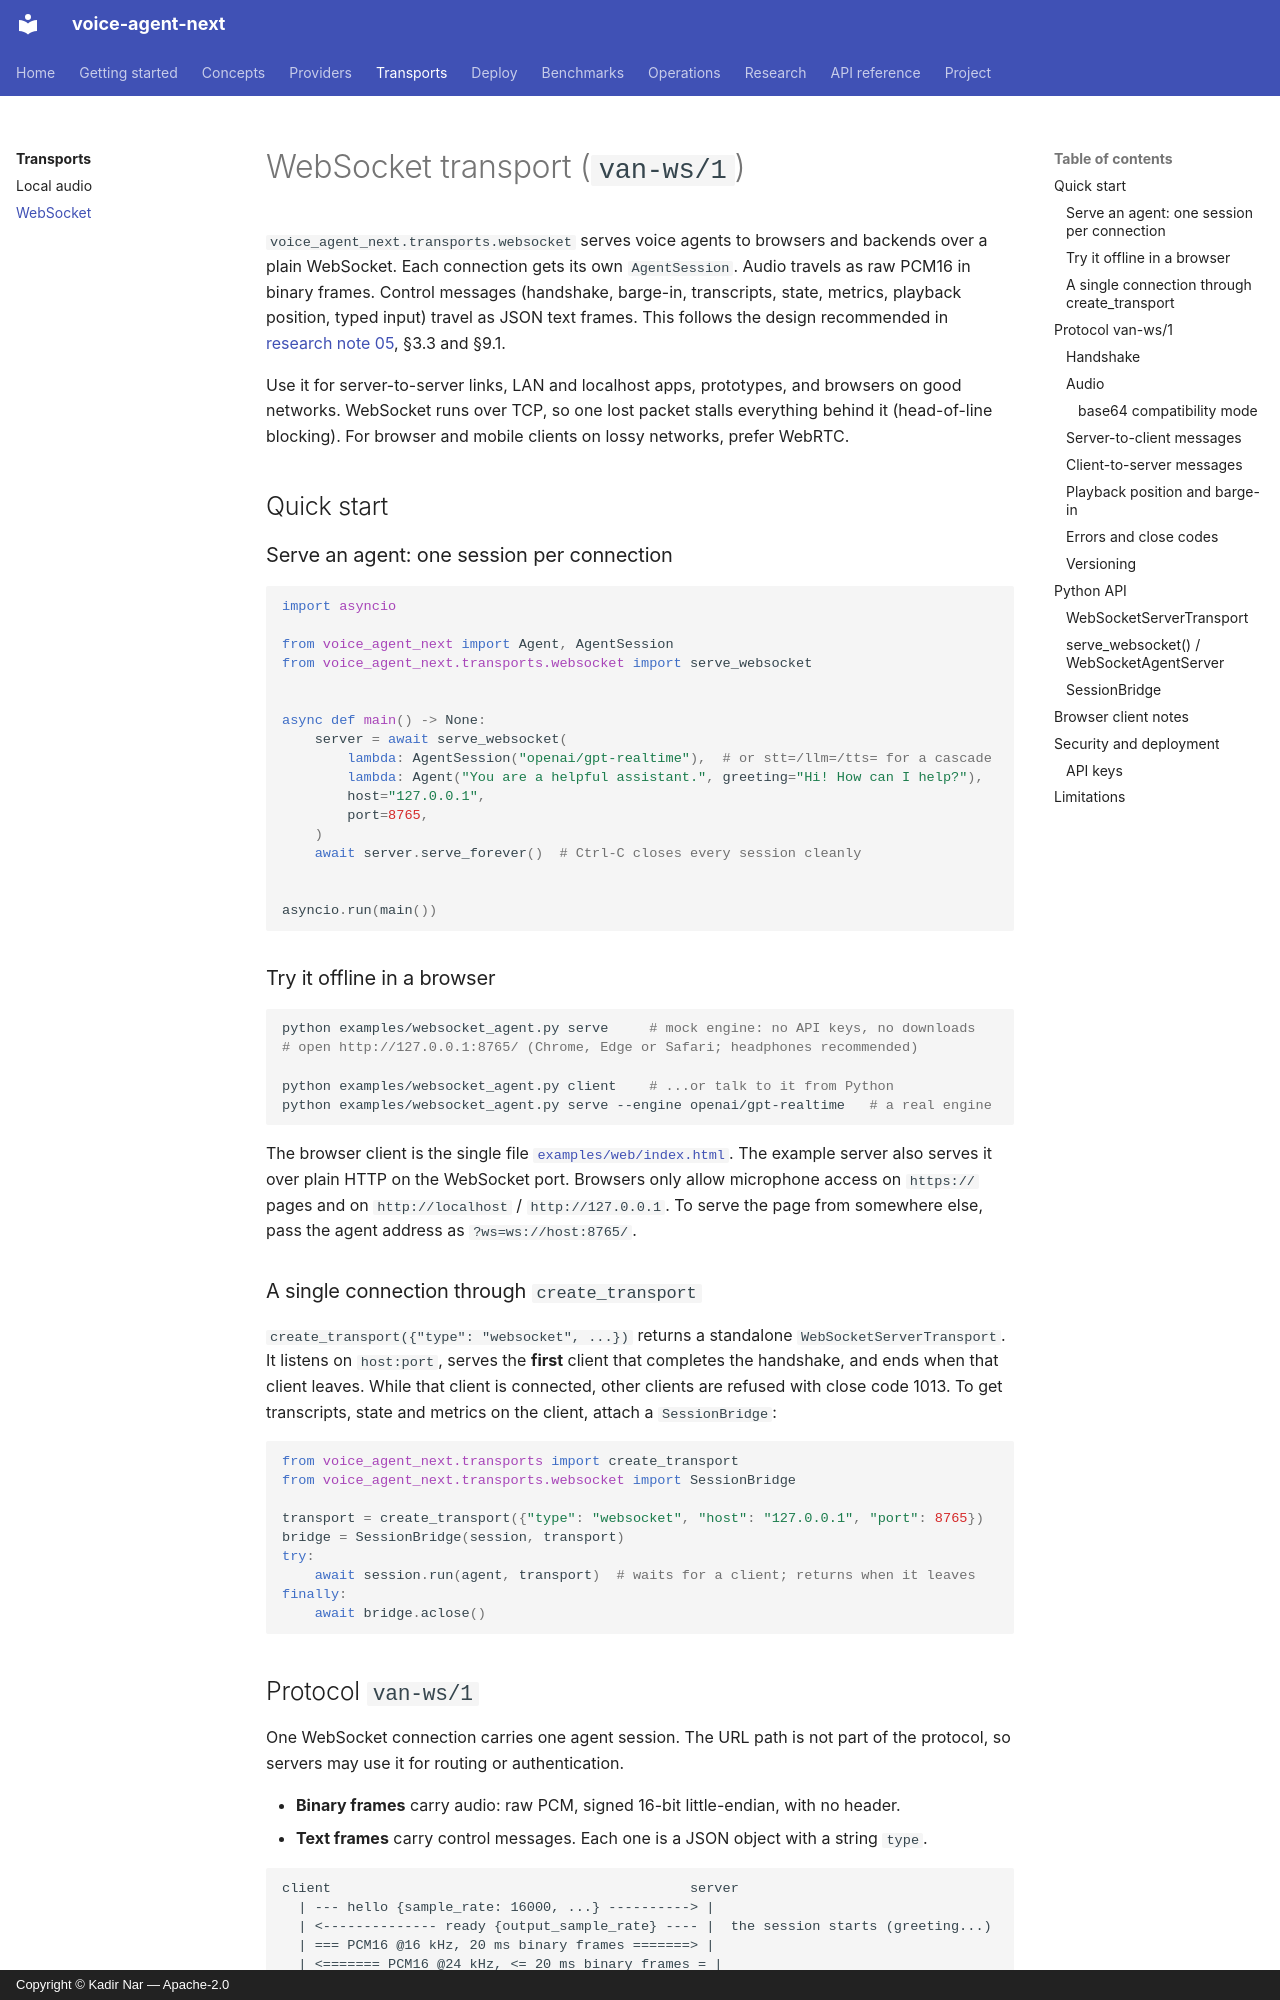

repository: kadirnar/voice-agent-next · page: transports/websocket/index.html · generator: mkdocs · copyright: Copyright © Kadir Nar — Apache-2.0

# WebSocket transport (`van-ws/1`)

`voice_agent_next.transports.websocket` serves voice agents to browsers and backends over a
plain WebSocket. Each connection gets its own `AgentSession`. Audio travels as raw PCM16 in
binary frames. Control messages (handshake, barge-in, transcripts, state, metrics, playback
position, typed input) travel as JSON text frames. This follows the design recommended in
[research note 05](../research/05-latency-transports-production.md), §3.3 and §9.1.

Use it for server-to-server links, LAN and localhost apps, prototypes, and browsers on good
networks. WebSocket runs over TCP, so one lost packet stalls everything behind it
(head-of-line blocking). For browser and mobile clients on lossy networks, prefer WebRTC.

## Quick start

### Serve an agent: one session per connection

```python
import asyncio

from voice_agent_next import Agent, AgentSession
from voice_agent_next.transports.websocket import serve_websocket


async def main() -> None:
    server = await serve_websocket(
        lambda: AgentSession("openai/gpt-realtime"),  # or stt=/llm=/tts= for a cascade
        lambda: Agent("You are a helpful assistant.", greeting="Hi! How can I help?"),
        host="127.0.0.1",
        port=8765,
    )
    await server.serve_forever()  # Ctrl-C closes every session cleanly


asyncio.run(main())
```

### Try it offline in a browser

```bash
python examples/websocket_agent.py serve     # mock engine: no API keys, no downloads
# open http://127.0.0.1:8765/ (Chrome, Edge or Safari; headphones recommended)

python examples/websocket_agent.py client    # ...or talk to it from Python
python examples/websocket_agent.py serve --engine openai/gpt-realtime   # a real engine
```

The browser client is the single file [`examples/web/index.html`](../../examples/web/index.html).
The example server also serves it over plain HTTP on the WebSocket port. Browsers only allow
microphone access on `https://` pages and on `http://localhost` / `http://127.0.0.1`. To serve
the page from somewhere else, pass the agent address as `?ws=ws://host:8765/`.

### A single connection through `create_transport`

`create_transport({"type": "websocket", ...})` returns a standalone
`WebSocketServerTransport`. It listens on `host:port`, serves the **first** client that
completes the handshake, and ends when that client leaves. While that client is connected,
other clients are refused with close code 1013. To get transcripts, state and metrics on the
client, attach a `SessionBridge`:

```python
from voice_agent_next.transports import create_transport
from voice_agent_next.transports.websocket import SessionBridge

transport = create_transport({"type": "websocket", "host": "127.0.0.1", "port": 8765})
bridge = SessionBridge(session, transport)
try:
    await session.run(agent, transport)  # waits for a client; returns when it leaves
finally:
    await bridge.aclose()
```
